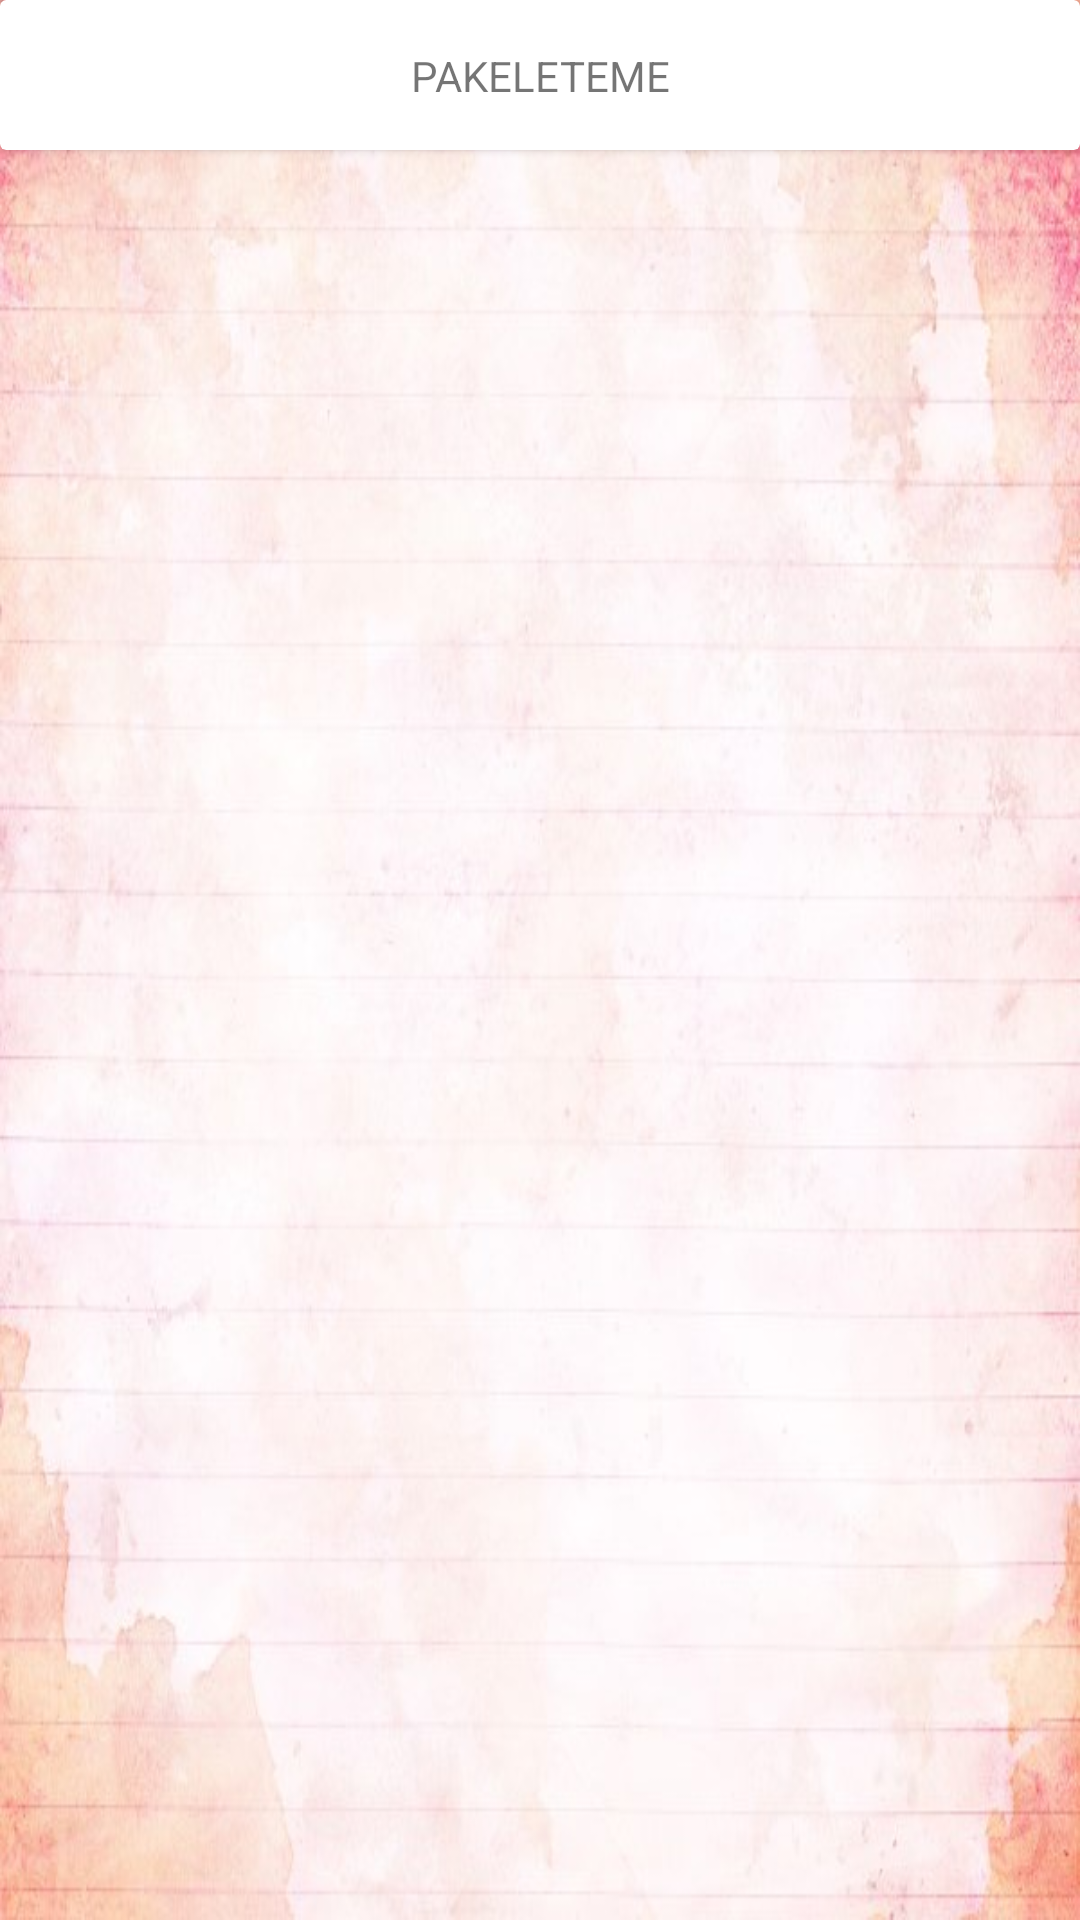

Layout XML and referenced resources for this Android screen:
<!-- AndroidManifest.xml: application theme Theme.EvdeIs -->
<!-- res/layout/kategori_card_tasarim.xml -->
<?xml version="1.0" encoding="utf-8"?>
<androidx.constraintlayout.widget.ConstraintLayout xmlns:android="http://schemas.android.com/apk/res/android"
    xmlns:app="http://schemas.android.com/apk/res-auto"
    android:layout_width="match_parent"
    android:background="@drawable/kategoriback"
    android:layout_height="wrap_content">

    <androidx.cardview.widget.CardView
        android:id="@+id/kategori_card"
        android:layout_width="match_parent"
        android:layout_height="50dp"
        app:layout_constraintEnd_toEndOf="parent"
        app:layout_constraintStart_toStartOf="parent"
        app:layout_constraintTop_toTopOf="parent">

        <androidx.constraintlayout.widget.ConstraintLayout
            android:layout_width="match_parent"
            android:layout_height="match_parent">

            <TextView
                android:id="@+id/textViewKategoriAd"
                android:layout_width="wrap_content"
                android:layout_height="wrap_content"
                android:text="PAKELETEME"
                app:layout_constraintBottom_toBottomOf="parent"
                app:layout_constraintEnd_toEndOf="parent"
                app:layout_constraintHorizontal_bias="0.5"
                app:layout_constraintStart_toStartOf="parent"
                app:layout_constraintTop_toTopOf="parent" />
        </androidx.constraintlayout.widget.ConstraintLayout>
    </androidx.cardview.widget.CardView>

</androidx.constraintlayout.widget.ConstraintLayout>
<!-- resources referenced by this layout -->
<resources>
  <!-- drawable kategoriback: jpg bitmap (drawable-v24, 48986 bytes) -->
  <style name="Theme.EvdeIs" parent="Theme.MaterialComponents.DayNight.NoActionBar">
          
          <item name="android:windowNoTitle">true</item>
          <item name="android:windowFullscreen">true</item>
          <item name="windowActionBar">false</item>
          <item name="colorPrimary">@color/purple_500</item>
          <item name="colorPrimaryVariant">@color/purple_700</item>
          <item name="colorOnPrimary">@color/white</item>
          
          <item name="colorSecondary">@color/teal_200</item>
          <item name="colorSecondaryVariant">@color/teal_700</item>
          <item name="colorOnSecondary">@color/black</item>
          
          <item name="android:statusBarColor" tools:targetApi="l">?attr/colorPrimaryVariant</item>
          
      </style>
  <!-- not gathered from this repository: default colours our renderer supplied (Android Studio template values) -->
  <color name="purple_500">#FF6200EE</color>
  <color name="purple_700">#FF3700B3</color>
  <color name="teal_200">#FF03DAC5</color>
  <color name="teal_700">#FF018786</color>
  <color name="black">#FF000000</color>
  <color name="white">#FFFFFFFF</color>
</resources>
